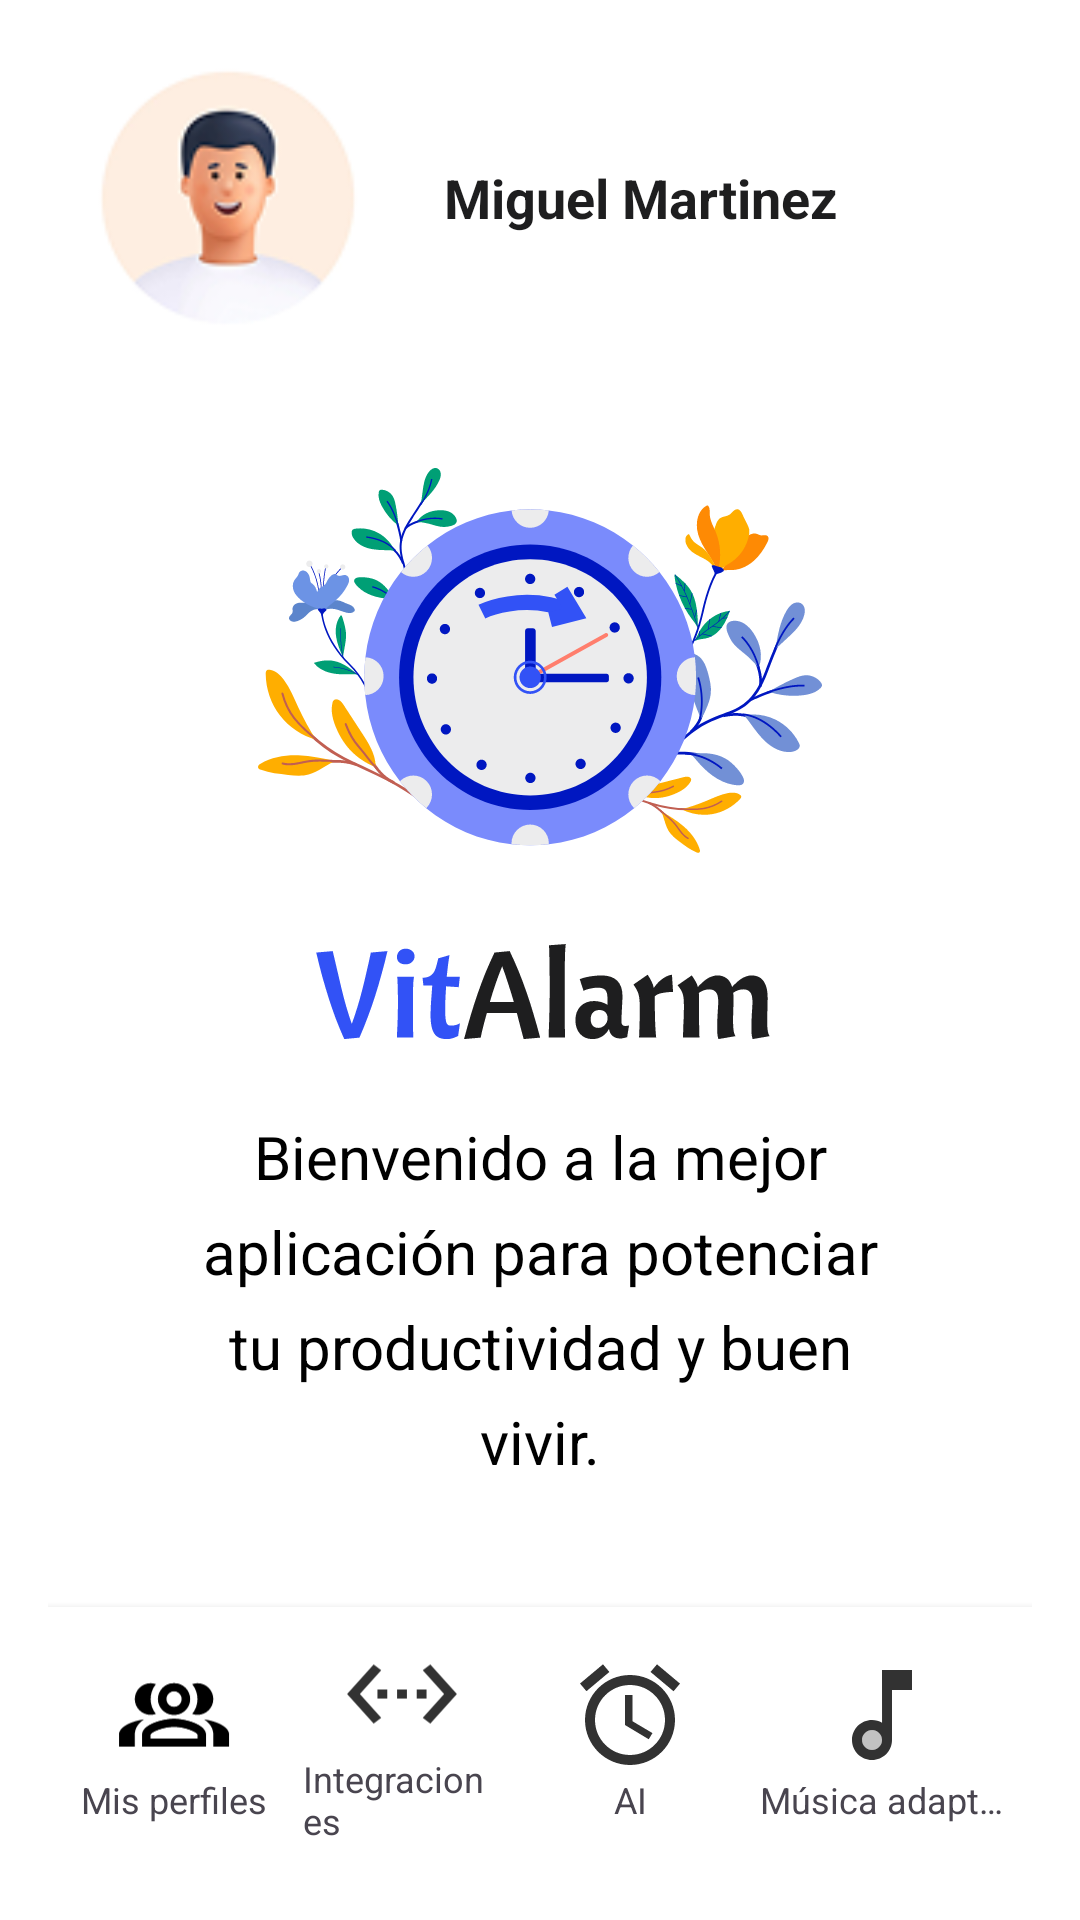

This screen was rendered from an Android layout file. Write that file and the resources it references.
<!-- AndroidManifest.xml: application theme Theme.VitaAlarm_movil -->
<!-- res/layout/activity_onboarding.xml -->
<?xml version="1.0" encoding="utf-8"?>
<LinearLayout xmlns:android="http://schemas.android.com/apk/res/android"
    xmlns:app="http://schemas.android.com/apk/res-auto"
    android:layout_width="match_parent"
    android:layout_height="match_parent"
    android:id="@+id/onboardingActivity"
    android:orientation="vertical"
    android:background="@color/white"
    android:padding="16dp">

    
    <LinearLayout
        android:id="@+id/userSection"
        android:layout_width="match_parent"
        android:layout_height="wrap_content"
        android:orientation="horizontal"
        android:gravity="center_vertical"
        android:layout_marginBottom="40dp"
        android:layout_marginLeft="10dp"
        >

        <ImageView
            android:id="@+id/userAvatar"
            android:layout_width="100dp"
            android:layout_height="100dp"
            android:src="@drawable/ic_avatar"
            android:contentDescription="Avatar del usuario"
            android:layout_marginEnd="12dp"
            android:scaleType="centerCrop"
            android:background="@android:color/transparent"/>

        <TextView
            android:id="@+id/userName"
            android:layout_width="wrap_content"
            android:layout_height="wrap_content"
            android:text="Miguel Martinez"
            android:layout_weight="1"
            android:gravity="center"
            android:textSize="18sp"
            android:textColor="@color/gray_dark"
            android:layout_marginRight="55dp"
            android:textStyle="bold"/>
    </LinearLayout>

    
    <ImageView
        android:id="@+id/logoImage"
        android:layout_width="200dp"
        android:layout_height="200dp"
        android:src="@drawable/vitalarm"
        android:contentDescription="Logo de la aplicación"
        android:layout_gravity="center_horizontal"
        android:layout_marginBottom="16dp"/>

    

    
    <TextView
        android:id="@+id/welcomeMessage"
        android:layout_width="230dp"
        android:layout_height="wrap_content"
        android:layout_marginBottom="24dp"
        android:gravity="center"
        android:textAlignment="center"
        android:layout_gravity="center_horizontal"
        android:lineSpacingExtra="8dp"
        android:text="Bienvenido a la mejor aplicación para potenciar tu productividad y buen vivir."
        android:textColor="@android:color/black"
        android:textSize="20sp" />

    <View
        android:layout_width="match_parent"
        android:layout_height="0dp"
        android:layout_weight="1"/>

    
    <include layout="@layout/bottom_menu"/>

</LinearLayout>
<!-- res/layout/bottom_menu.xml (included above) -->
<?xml version="1.0" encoding="utf-8"?>
<LinearLayout xmlns:android="http://schemas.android.com/apk/res/android"
    android:layout_width="match_parent"
    android:layout_height="wrap_content"
    android:background="@color/white"
    android:elevation="4dp"
    android:gravity="center"
    android:orientation="horizontal"
    android:padding="4dp">

    
    <LinearLayout
        android:id="@+id/btnMisPerfiles"
        android:layout_width="0dp"
        android:layout_height="wrap_content"
        android:layout_weight="1"
        android:gravity="center"
        android:orientation="vertical"
        android:padding="5dp">

        <ImageView
            android:layout_width="40dp"
            android:layout_height="40dp"
            android:src="@drawable/ic_profiles" />

        <TextView
            android:layout_width="wrap_content"
            android:layout_height="wrap_content"
            android:text="Mis perfiles"
            android:textSize="12sp" />
    </LinearLayout>

    
    <LinearLayout
        android:id="@+id/btnIntegraciones"
        android:layout_width="0dp"
        android:layout_height="wrap_content"
        android:layout_weight="1"
        android:gravity="center"
        android:orientation="vertical"
        android:padding="5dp">

        <ImageView
            android:layout_width="40dp"
            android:layout_height="40dp"
            android:src="@drawable/ic_integrations" />

        <TextView
            android:layout_width="wrap_content"
            android:layout_height="wrap_content"
            android:text="Integraciones"
            android:textSize="12sp" />
    </LinearLayout>

    
    <LinearLayout
        android:id="@+id/btnAI"
        android:layout_width="0dp"
        android:layout_height="wrap_content"
        android:layout_weight="1"
        android:gravity="center"
        android:orientation="vertical"
        android:padding="5dp">

        <ImageView
            android:layout_width="40dp"
            android:layout_height="40dp"
            android:src="@drawable/ic_ai" />

        <TextView
            android:layout_width="wrap_content"
            android:layout_height="wrap_content"
            android:text="AI"
            android:textSize="12sp" />
    </LinearLayout>

    
    <LinearLayout
        android:id="@+id/btnMusica"
        android:layout_width="0dp"
        android:layout_height="wrap_content"
        android:layout_weight="1.2"
        android:gravity="center"
        android:orientation="vertical"
        android:padding="5dp">

        <ImageView
            android:layout_width="40dp"
            android:layout_height="40dp"
            android:src="@drawable/ic_music" />

        <TextView
            android:layout_width="wrap_content"
            android:layout_height="wrap_content"
            android:text="Música adaptativa"
            android:textSize="12sp"
            android:ellipsize="end"
            android:maxLines="1" />
    </LinearLayout>

</LinearLayout>
<!-- resources referenced by this layout -->
<resources>
  <color name="gray_dark">#1E1E1F</color>
  <color name="white">#FFFFFF</color>
  <!-- drawable ic_ai (drawable) -->
  <vector xmlns:android="http://schemas.android.com/apk/res/android"
      android:width="49dp"
      android:height="49dp"
      android:viewportWidth="49"
      android:viewportHeight="49">
    <group>
      <clip-path
          android:pathData="M0,0h49v49h-49z"/>
      <path
          android:pathData="M44.917,11.678L35.525,3.798L32.891,6.921L42.283,14.802L44.917,11.678ZM16.088,6.921L13.475,3.798L4.083,11.658L6.717,14.782L16.088,6.921ZM25.521,16.333H22.458V28.583L32.156,34.402L33.687,31.891L25.521,27.052V16.333ZM24.5,8.167C14.353,8.167 6.125,16.395 6.125,26.542C6.125,36.689 14.332,44.917 24.5,44.917C34.647,44.917 42.875,36.689 42.875,26.542C42.875,16.395 34.647,8.167 24.5,8.167ZM24.5,40.833C16.599,40.833 10.208,34.443 10.208,26.542C10.208,18.64 16.599,12.25 24.5,12.25C32.401,12.25 38.792,18.64 38.792,26.542C38.792,34.443 32.401,40.833 24.5,40.833Z"
          android:fillColor="#323232"/>
    </group>
  </vector>
  <!-- drawable ic_avatar: png bitmap (drawable, 7563 bytes) -->
  <!-- drawable ic_integrations (drawable) -->
  <vector xmlns:android="http://schemas.android.com/apk/res/android"
      android:width="55dp"
      android:height="50dp"
      android:viewportWidth="55"
      android:viewportHeight="50">
    <group>
      <clip-path
          android:pathData="M0.5,0h54v50h-54z"/>
      <path
          android:pathData="M17.983,14.083L14.517,11.417L2.345,25L14.517,38.583L17.983,35.917L8.195,25L17.983,14.083ZM16.25,27.083H20.75V22.917H16.25V27.083ZM38.75,22.917H34.25V27.083H38.75V22.917ZM25.25,27.083H29.75V22.917H25.25V27.083ZM40.482,11.417L37.018,14.083L46.805,25L37.018,35.917L40.482,38.583L52.655,25L40.482,11.417Z"
          android:fillColor="#323232"/>
    </group>
  </vector>
  <!-- drawable ic_music (drawable) -->
  <vector xmlns:android="http://schemas.android.com/apk/res/android"
      android:width="52dp"
      android:height="52dp"
      android:viewportWidth="52"
      android:viewportHeight="52">
    <group>
      <clip-path
          android:pathData="M0,0h52v52h-52z"/>
      <path
          android:pathData="M21.688,41.167C24.081,41.167 26.022,39.227 26.022,36.833C26.022,34.44 24.081,32.5 21.688,32.5C19.295,32.5 17.355,34.44 17.355,36.833C17.355,39.227 19.295,41.167 21.688,41.167Z"
          android:strokeAlpha="0.3"
          android:fillColor="#323232"
          android:fillAlpha="0.3"/>
      <path
          android:pathData="M26,6.5L26.022,29.358C24.743,28.622 23.27,28.167 21.688,28.167C16.878,28.167 13,32.045 13,36.833C13,41.622 16.878,45.5 21.688,45.5C26.498,45.5 30.333,41.622 30.333,36.833V15.167H39V6.5H26ZM21.688,41.167C19.305,41.167 17.355,39.217 17.355,36.833C17.355,34.45 19.305,32.5 21.688,32.5C24.072,32.5 26.022,34.45 26.022,36.833C26.022,39.217 24.072,41.167 21.688,41.167Z"
          android:fillColor="#323232"/>
    </group>
  </vector>
  <!-- drawable ic_profiles: vector/xml drawable (drawable, 2939 chars, omitted) -->
  <!-- drawable vitalarm: vector/xml drawable (drawable, 48324 chars, omitted) -->
  <style name="Theme.VitaAlarm_movil" parent="Base.Theme.VitaAlarm_movil" />
  <style name="Base.Theme.VitaAlarm_movil" parent="Theme.Material3.DayNight.NoActionBar">
          
          
      </style>
</resources>
